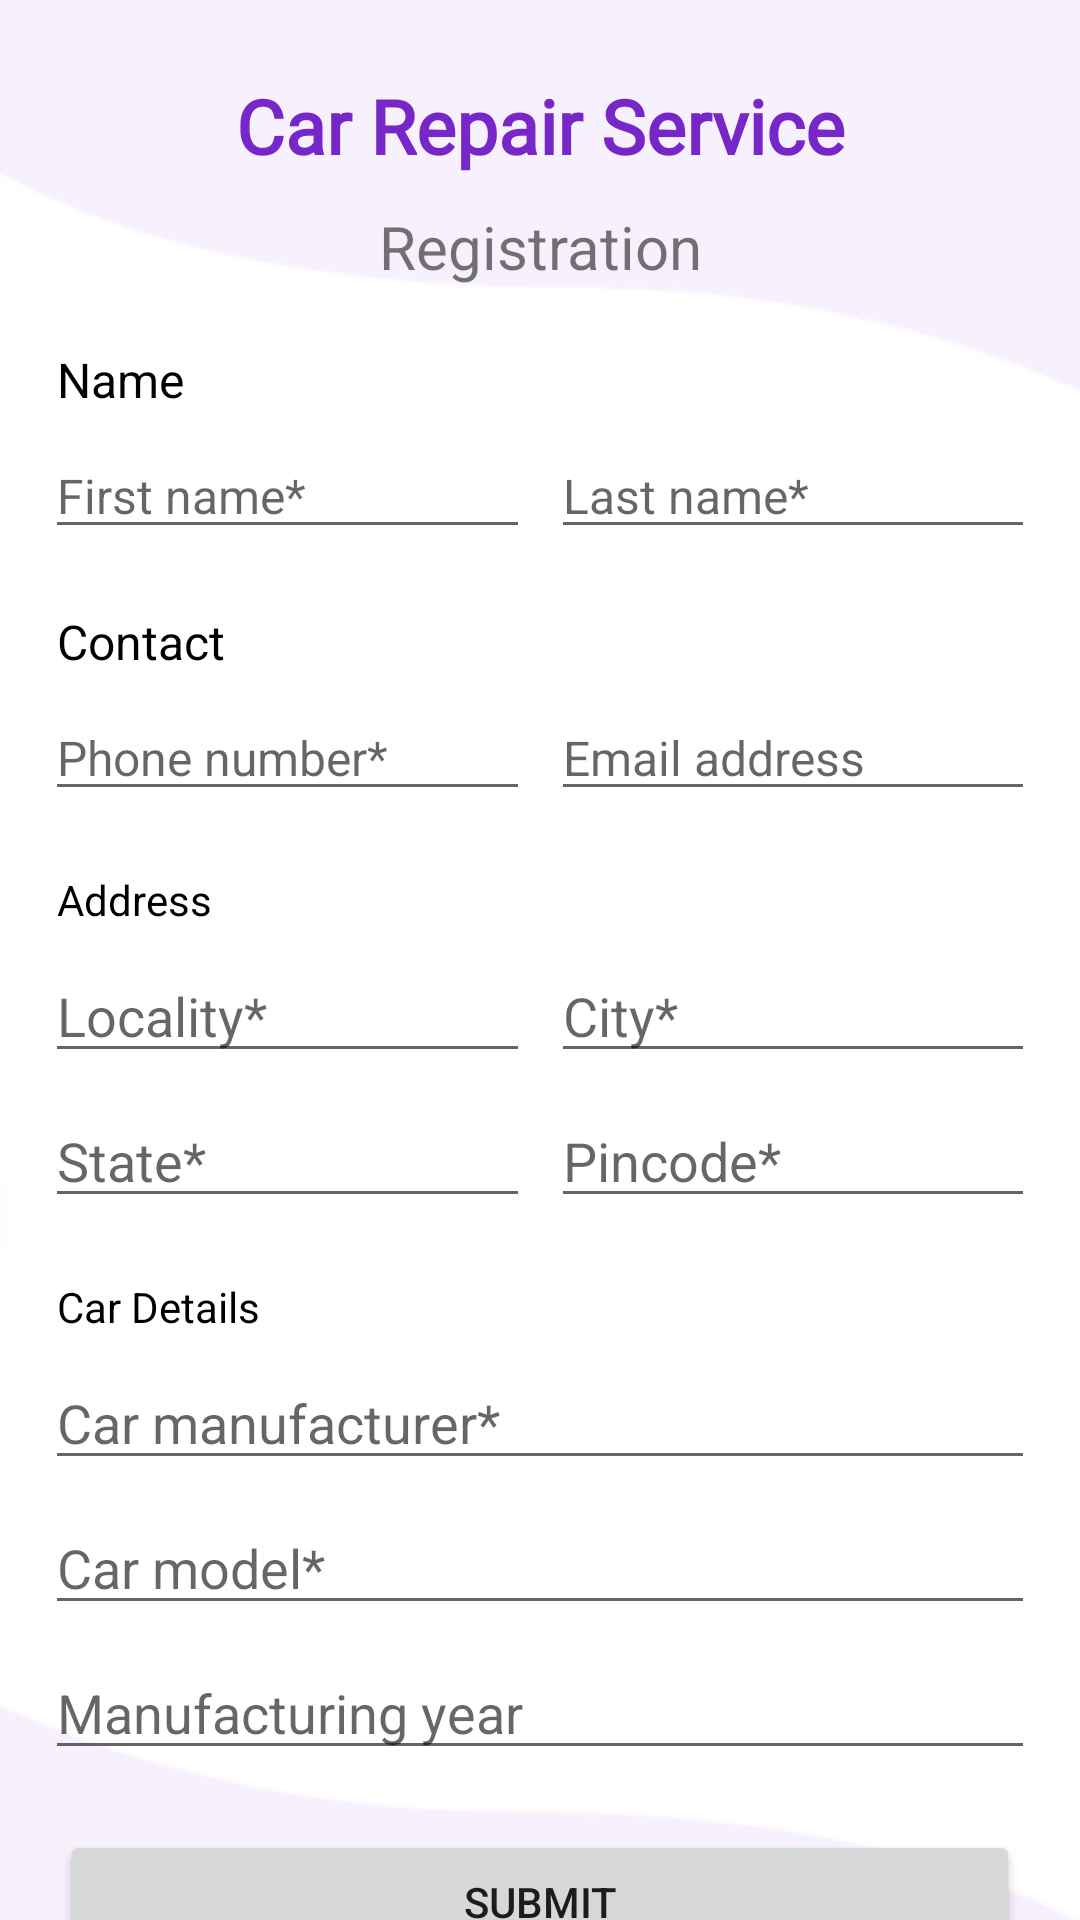

Android layout source for this screen:
<!-- AndroidManifest.xml: application theme Theme.CarRepair -->
<!-- res/layout/activity_main.xml -->
<?xml version="1.0" encoding="utf-8"?>
<androidx.constraintlayout.widget.ConstraintLayout xmlns:android="http://schemas.android.com/apk/res/android"
    xmlns:app="http://schemas.android.com/apk/res-auto"
    xmlns:tools="http://schemas.android.com/tools"
    android:layout_width="match_parent"
    android:layout_height="match_parent"
    tools:context=".MainActivity">

    <ImageView
        android:id="@+id/imageView2"
        android:layout_width="454dp"
        android:layout_height="916dp"
        app:layout_constraintBottom_toBottomOf="parent"
        app:layout_constraintEnd_toEndOf="parent"
        app:layout_constraintHorizontal_bias="0.5"
        app:layout_constraintStart_toStartOf="parent"
        app:layout_constraintTop_toTopOf="parent"
        app:layout_constraintVertical_bias="0.5"
        app:srcCompat="@drawable/purplebg" />

    <EditText
        android:id="@+id/textFName"
        android:layout_width="0dp"
        android:layout_height="wrap_content"
        android:layout_marginStart="15dp"
        android:layout_marginTop="7dp"
        android:layout_marginEnd="7dp"
        android:ems="10"
        android:hint="First name*"
        android:inputType="text"
        android:textSize="16sp"
        app:layout_constraintEnd_toStartOf="@+id/textLName"
        app:layout_constraintStart_toStartOf="parent"
        app:layout_constraintTop_toBottomOf="@+id/textName" />

    <EditText
        android:id="@+id/textLName"
        android:layout_width="0dp"
        android:layout_height="wrap_content"
        android:layout_marginEnd="15dp"
        android:ems="10"
        android:hint="Last name*"
        android:inputType="text"
        android:textSize="16sp"
        app:layout_constraintEnd_toEndOf="parent"
        app:layout_constraintStart_toEndOf="@+id/textFName"
        app:layout_constraintTop_toTopOf="@+id/textFName" />

    <EditText
        android:id="@+id/textLocality"
        android:layout_width="0dp"
        android:layout_height="wrap_content"
        android:layout_marginStart="15dp"
        android:layout_marginTop="7dp"
        android:layout_marginEnd="7dp"
        android:ems="10"
        android:hint="Locality*"
        android:inputType="text"
        app:layout_constraintEnd_toStartOf="@+id/textCity"
        app:layout_constraintStart_toStartOf="parent"
        app:layout_constraintTop_toBottomOf="@+id/textAddress" />

    <EditText
        android:id="@+id/textCity"
        android:layout_width="0dp"
        android:layout_height="wrap_content"
        android:layout_marginEnd="15dp"
        android:ems="10"
        android:hint="City*"
        android:inputType="text"
        app:layout_constraintEnd_toEndOf="parent"
        app:layout_constraintStart_toEndOf="@+id/textLocality"
        app:layout_constraintTop_toTopOf="@+id/textLocality" />

    <EditText
        android:id="@+id/textState"
        android:layout_width="0dp"
        android:layout_height="wrap_content"
        android:layout_marginStart="15dp"
        android:layout_marginTop="7dp"
        android:layout_marginEnd="7dp"
        android:ems="10"
        android:hint="State*"
        android:inputType="text"
        app:layout_constraintEnd_toStartOf="@+id/textPincode"
        app:layout_constraintStart_toStartOf="parent"
        app:layout_constraintTop_toBottomOf="@+id/textLocality" />

    <EditText
        android:id="@+id/textPincode"
        android:layout_width="0dp"
        android:layout_height="wrap_content"
        android:layout_marginEnd="15dp"
        android:ems="10"
        android:hint="Pincode*"
        android:inputType="number"
        app:layout_constraintEnd_toEndOf="parent"
        app:layout_constraintStart_toEndOf="@+id/textState"
        app:layout_constraintTop_toTopOf="@+id/textState" />

    <EditText
        android:id="@+id/textPhone"
        android:layout_width="0dp"
        android:layout_height="wrap_content"
        android:layout_marginStart="15dp"
        android:layout_marginTop="7dp"
        android:layout_marginEnd="7dp"
        android:ems="10"
        android:hint="Phone number*"
        android:inputType="phone"
        android:textSize="16sp"
        app:layout_constraintEnd_toStartOf="@+id/textEmail"
        app:layout_constraintStart_toStartOf="parent"
        app:layout_constraintTop_toBottomOf="@+id/textContact" />

    <EditText
        android:id="@+id/textEmail"
        android:layout_width="0dp"
        android:layout_height="wrap_content"
        android:layout_marginEnd="15dp"
        android:ems="10"
        android:hint="Email address"
        android:inputType="text"
        android:textSize="16sp"
        app:layout_constraintEnd_toEndOf="parent"
        app:layout_constraintStart_toEndOf="@+id/textPhone"
        app:layout_constraintTop_toTopOf="@+id/textPhone" />

    <EditText
        android:id="@+id/textCarManufacturer"
        android:layout_width="0dp"
        android:layout_height="wrap_content"
        android:layout_marginStart="15dp"
        android:layout_marginTop="7dp"
        android:layout_marginEnd="15dp"
        android:ems="10"
        android:hint="Car manufacturer*"
        android:inputType="text"
        app:layout_constraintEnd_toEndOf="parent"
        app:layout_constraintHorizontal_bias="0.5"
        app:layout_constraintStart_toStartOf="parent"
        app:layout_constraintTop_toBottomOf="@+id/textCarDetails" />

    <EditText
        android:id="@+id/textCarModel"
        android:layout_width="0dp"
        android:layout_height="wrap_content"
        android:layout_marginStart="15dp"
        android:layout_marginTop="7dp"
        android:layout_marginEnd="15dp"
        android:ems="10"
        android:hint="Car model*"
        android:inputType="text"
        app:layout_constraintEnd_toEndOf="parent"
        app:layout_constraintHorizontal_bias="0.5"
        app:layout_constraintStart_toStartOf="parent"
        app:layout_constraintTop_toBottomOf="@+id/textCarManufacturer" />

    <EditText
        android:id="@+id/textCarMYear"
        android:layout_width="0dp"
        android:layout_height="wrap_content"
        android:layout_marginStart="15dp"
        android:layout_marginTop="7dp"
        android:layout_marginEnd="15dp"
        android:ems="10"
        android:hint="Manufacturing year"
        android:inputType="date"
        app:layout_constraintEnd_toEndOf="parent"
        app:layout_constraintStart_toStartOf="parent"
        app:layout_constraintTop_toBottomOf="@+id/textCarModel" />

    <Button
        android:id="@+id/submitButton"
        android:layout_width="0dp"
        android:layout_height="wrap_content"
        android:layout_marginStart="20dp"
        android:layout_marginTop="20dp"
        android:layout_marginEnd="20dp"
        android:text="Submit"
        app:layout_constraintEnd_toEndOf="parent"
        app:layout_constraintHorizontal_bias="0.5"
        app:layout_constraintStart_toStartOf="parent"
        app:layout_constraintTop_toBottomOf="@+id/textCarMYear" />

    <TextView
        android:id="@+id/textName"
        android:layout_width="wrap_content"
        android:layout_height="wrap_content"
        android:layout_marginStart="19dp"
        android:layout_marginTop="20dp"
        android:text="Name"
        android:textColor="#000000"
        android:textSize="16sp"
        app:layout_constraintEnd_toEndOf="parent"
        app:layout_constraintHorizontal_bias="0.0"
        app:layout_constraintStart_toStartOf="parent"
        app:layout_constraintTop_toBottomOf="@+id/registrationTitle" />

    <TextView
        android:id="@+id/textContact"
        android:layout_width="wrap_content"
        android:layout_height="wrap_content"
        android:layout_marginStart="19dp"
        android:layout_marginTop="20dp"
        android:text="Contact"
        android:textColor="#000000"
        android:textSize="16sp"
        app:layout_constraintEnd_toEndOf="parent"
        app:layout_constraintHorizontal_bias="0.0"
        app:layout_constraintStart_toStartOf="parent"
        app:layout_constraintTop_toBottomOf="@+id/textFName" />

    <TextView
        android:id="@+id/textAddress"
        android:layout_width="wrap_content"
        android:layout_height="wrap_content"
        android:layout_marginStart="19dp"
        android:layout_marginTop="20dp"
        android:text="Address"
        android:textColor="#000000"
        app:layout_constraintEnd_toStartOf="@+id/textCity"
        app:layout_constraintHorizontal_bias="0.0"
        app:layout_constraintStart_toStartOf="parent"
        app:layout_constraintTop_toBottomOf="@+id/textPhone" />

    <TextView
        android:id="@+id/textCarDetails"
        android:layout_width="wrap_content"
        android:layout_height="wrap_content"
        android:layout_marginStart="19dp"
        android:layout_marginTop="20dp"
        android:text="Car Details"
        android:textColor="#000000"
        app:layout_constraintEnd_toEndOf="parent"
        app:layout_constraintHorizontal_bias="0.0"
        app:layout_constraintStart_toStartOf="parent"
        app:layout_constraintTop_toBottomOf="@+id/textState" />

    <Button
        android:id="@+id/viewDB"
        android:layout_width="0dp"
        android:layout_height="wrap_content"
        android:layout_marginStart="20dp"
        android:layout_marginTop="10dp"
        android:layout_marginEnd="20dp"
        android:text="View Database"
        app:layout_constraintEnd_toEndOf="parent"
        app:layout_constraintHorizontal_bias="0.5"
        app:layout_constraintStart_toStartOf="parent"
        app:layout_constraintTop_toBottomOf="@+id/submitButton" />

    <TextView
        android:id="@+id/textView"
        android:layout_width="wrap_content"
        android:layout_height="wrap_content"
        android:layout_marginTop="25dp"
        android:fontFamily="@font/aldrich"
        android:text="Car Repair Service"
        android:textColor="#7726C7"
        android:textSize="25sp"
        android:textStyle="bold"
        app:layout_constraintEnd_toEndOf="parent"
        app:layout_constraintHorizontal_bias="0.5"
        app:layout_constraintStart_toStartOf="parent"
        app:layout_constraintTop_toTopOf="parent" />

    <TextView
        android:id="@+id/mandatoryText"
        android:layout_width="wrap_content"
        android:layout_height="wrap_content"
        android:layout_marginStart="19dp"
        android:layout_marginBottom="10dp"
        android:text="Required fields are marked with *"
        app:layout_constraintBottom_toBottomOf="parent"
        app:layout_constraintEnd_toEndOf="parent"
        app:layout_constraintHorizontal_bias="0.0"
        app:layout_constraintStart_toStartOf="parent"
        app:layout_constraintTop_toBottomOf="@+id/viewDB"
        app:layout_constraintVertical_bias="1.0" />

    <TextView
        android:id="@+id/registrationTitle"
        android:layout_width="wrap_content"
        android:layout_height="wrap_content"
        android:layout_marginTop="10dp"
        android:fontFamily="sans-serif"
        android:text="Registration"
        android:textSize="20sp"
        app:layout_constraintEnd_toEndOf="parent"
        app:layout_constraintHorizontal_bias="0.5"
        app:layout_constraintStart_toStartOf="parent"
        app:layout_constraintTop_toBottomOf="@+id/textView" />




</androidx.constraintlayout.widget.ConstraintLayout>
<!-- resources referenced by this layout -->
<resources>
  <!-- drawable purplebg: png bitmap (drawable, 18720 bytes) -->
  <style name="Theme.CarRepair" parent="Theme.MaterialComponents.DayNight.NoActionBar">
          
          <item name="colorPrimary">@color/purple_500</item>
          <item name="colorPrimaryVariant">@color/purple_700</item>
          <item name="colorOnPrimary">@color/white</item>
          
          <item name="colorSecondary">@color/teal_200</item>
          <item name="colorSecondaryVariant">@color/teal_700</item>
          <item name="colorOnSecondary">@color/black</item>
          
          <item name="android:statusBarColor">?attr/colorPrimaryVariant</item>
          
      </style>
  <color name="purple_500">#7726C7</color>  //Button color
  <color name="purple_700">#7726C7</color> //time, battery section color
  <color name="white">#FFFFFFFF</color>
  <color name="teal_200">#7726C7</color>  //text field underline color
  <color name="teal_700">#FF018786</color>
  <color name="black">#FF000000</color>
</resources>
